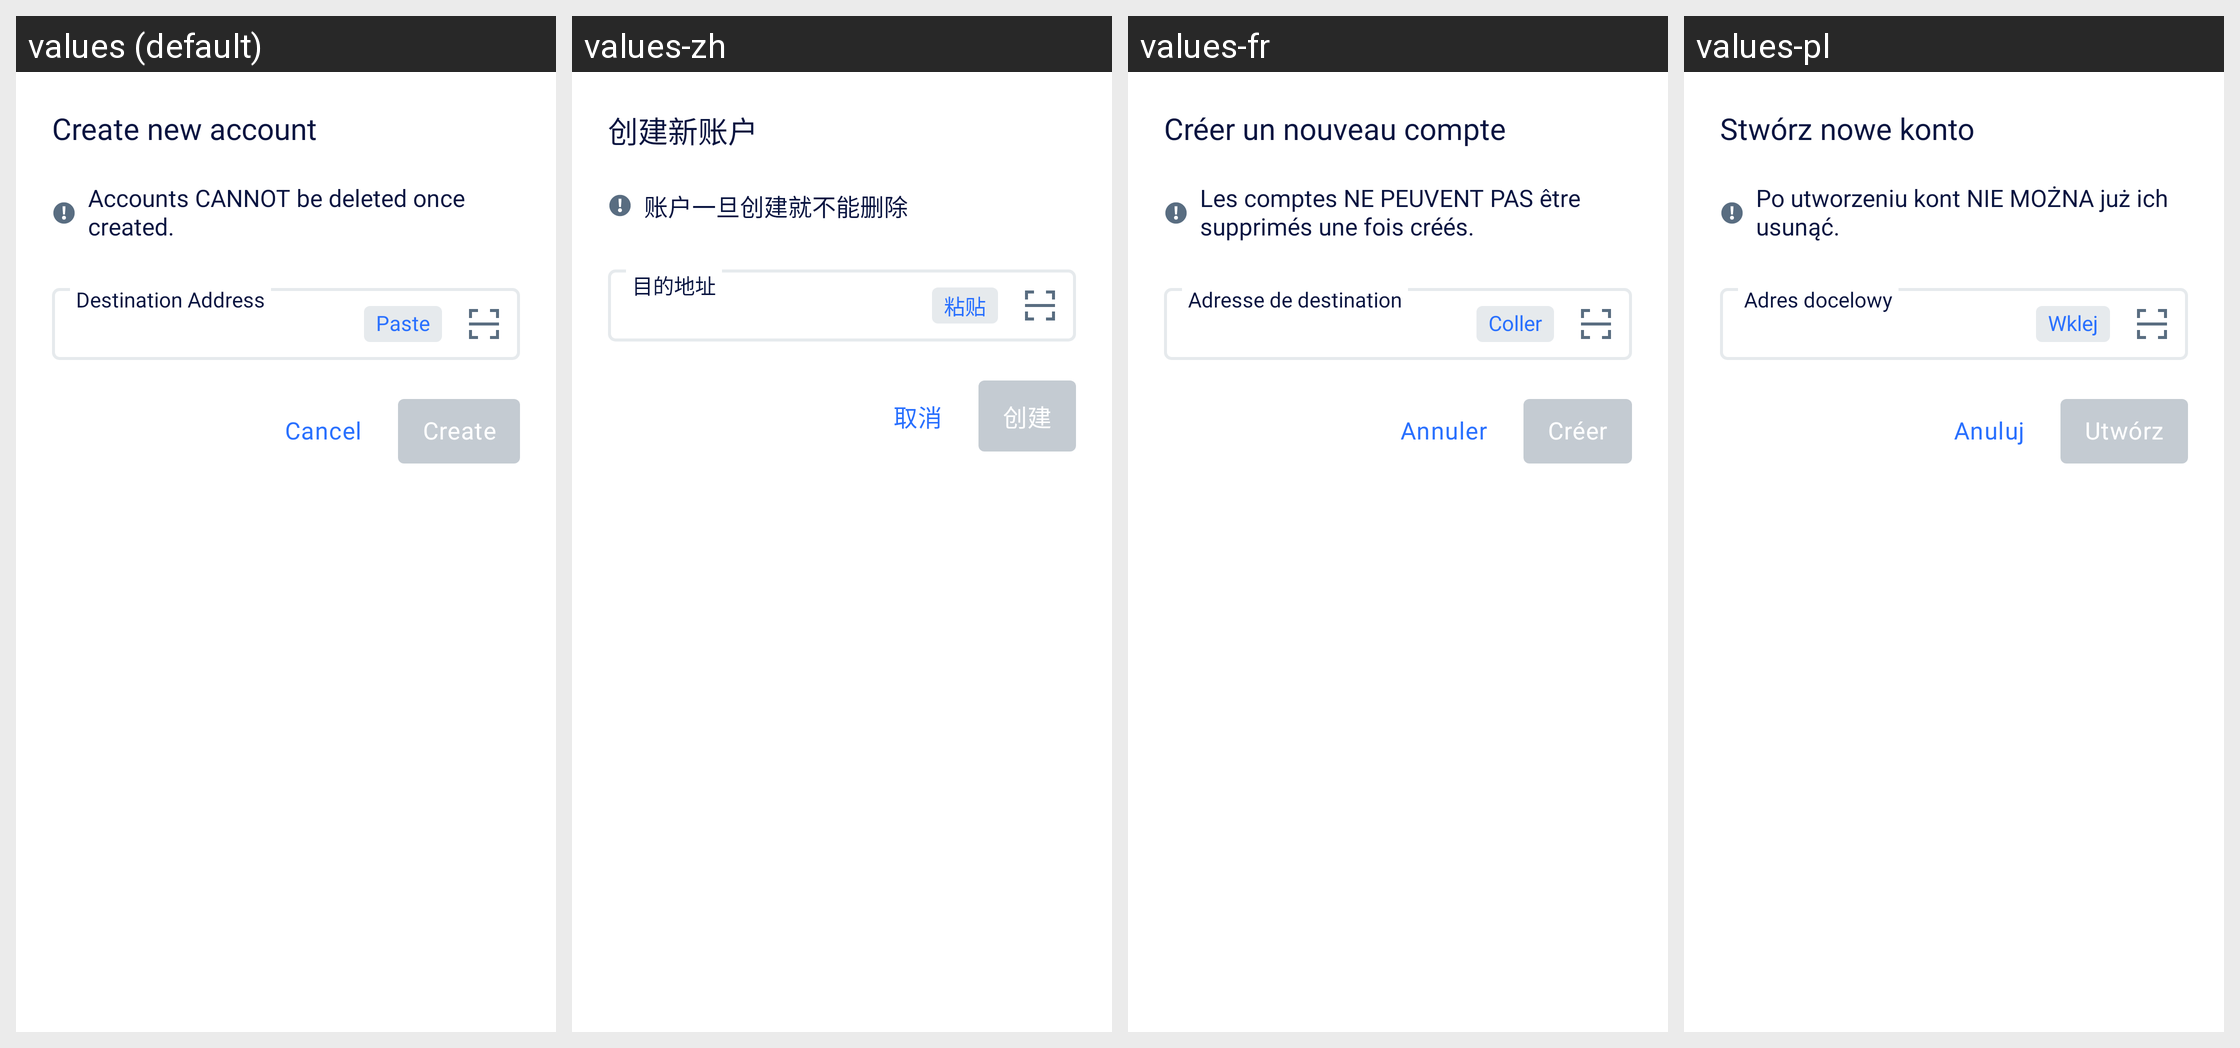

Here is an Android app screen in its default locale and in the app's own translations. Write out the translated-string differences for the strings that appear on this screen.
Android screen res/layout/add_account_sheet.xml rendered under 4 locales, left to right: values (default), values-zh, values-fr, values-pl. Device: Nexus 5 (rendered at 1080×1920; each locale shown at half size, 540×960, under a caption strip naming it); theme AppTheme.NoActionBar.
Other locales in the repository, not shown: values-es, values-pt, values-ru, values-ru-rRU, values-vi.
Strings drawn on this screen, with the default value and each locale's value (text and hints the layout hard-codes, and strings that could not be matched under every locale, appear in the picture but are not listed):

create_new_account
  values: Create new account
  values-zh: 创建新账户
  values-fr: Créer un nouveau compte
  values-pl: Stwórz nowe konto

create_account_warning
  values: Accounts CANNOT be deleted once created.
  values-zh: 账户一旦创建就不能删除
  values-fr: Les comptes NE PEUVENT PAS être supprimés une fois créés.
  values-pl: Po utworzeniu kont NIE MOŻNA już ich usunąć.

cancel
  values: Cancel
  values-zh: 取消
  values-fr: Annuler
  values-pl: Anuluj

create
  values: Create
  values-zh: 创建
  values-fr: Créer
  values-pl: Utwórz

paste
  values: Paste
  values-zh: 粘贴
  values-fr: Coller
  values-pl: Wklej

destination_address
  values: Destination Address
  values-zh: 目的地址
  values-fr: Adresse de destination
  values-pl: Adres docelowy
